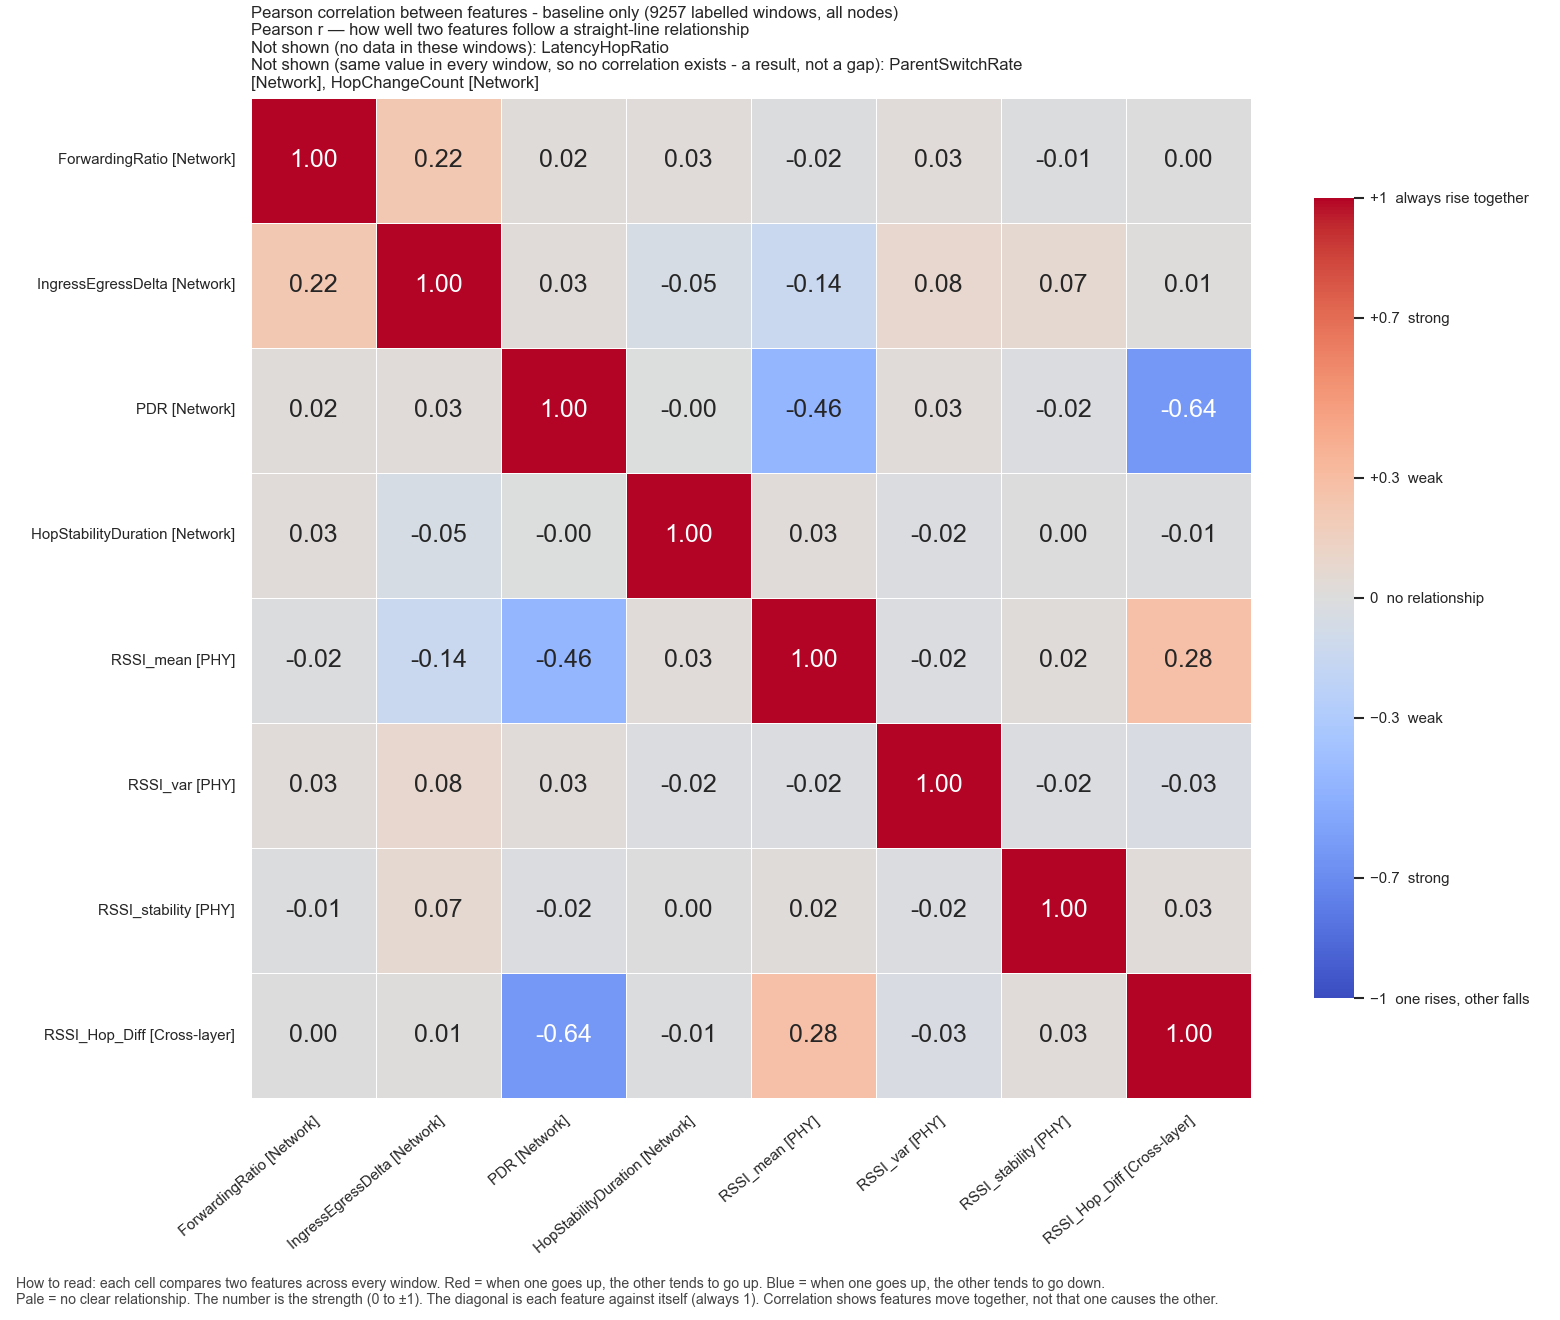

Values plotted in this chart, from the file beside it:
, ForwardingRatio, IngressEgressDelta, PDR, HopStabilityDuration, RSSI_mean, RSSI_var, RSSI_stability, RSSI_Hop_Diff
ForwardingRatio, 1.0, 0.2248, 0.01737, 0.02767, -0.01542, 0.02974, -0.01181, 0.004718
IngressEgressDelta, 0.2248, 1.0, 0.02894, -0.04937, -0.1406, 0.08127, 0.06741, 0.01256
PDR, 0.01737, 0.02894, 1.0, -0.002895, -0.4577, 0.03062, -0.02238, -0.6396
HopStabilityDuration, 0.02767, -0.04937, -0.002895, 1.0, 0.02627, -0.0227, 0.0009364, -0.008497
RSSI_mean, -0.01542, -0.1406, -0.4577, 0.02627, 1.0, -0.01747, 0.02009, 0.2786
RSSI_var, 0.02974, 0.08127, 0.03062, -0.0227, -0.01747, 1.0, -0.01756, -0.03266
RSSI_stability, -0.01181, 0.06741, -0.02238, 0.0009364, 0.02009, -0.01756, 1.0, 0.02793
RSSI_Hop_Diff, 0.004718, 0.01256, -0.6396, -0.008497, 0.2786, -0.03266, 0.02793, 1.0
